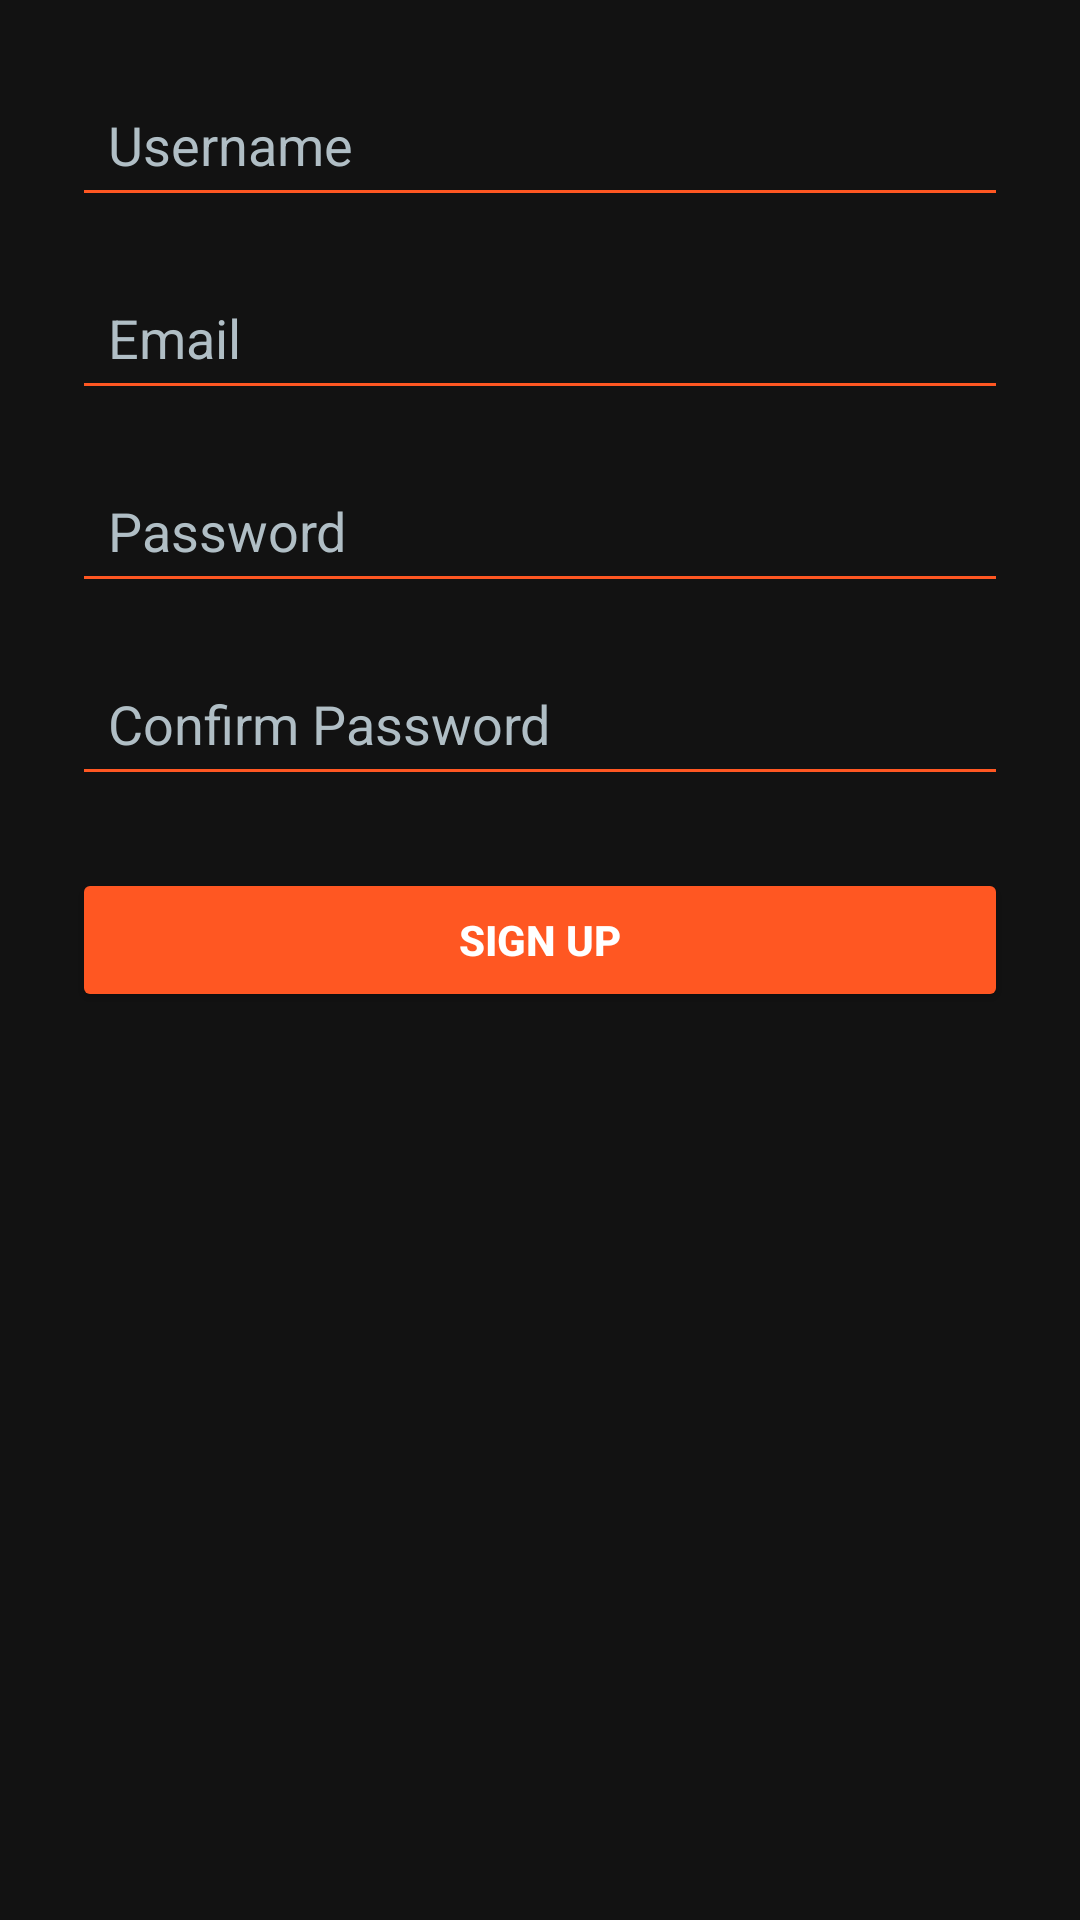

Reconstruct the res/layout file that produces this screen, plus the resources it refers to.
<!-- AndroidManifest.xml: application theme Theme.IPL -->
<!-- res/layout/activity_sign_up.xml -->
<?xml version="1.0" encoding="utf-8"?>
<LinearLayout
    xmlns:android="http://schemas.android.com/apk/res/android"
    android:orientation="vertical"
    android:layout_width="match_parent"
    android:layout_height="match_parent"
    android:background="@color/background"
    android:padding="24dp">

    
    <EditText
        android:id="@+id/etUsername"
        android:layout_width="match_parent"
        android:layout_height="wrap_content"
        android:hint="Username"
        android:inputType="textPersonName"
        android:layout_marginBottom="16dp"
        android:textColor="@color/textColor"
        android:textColorHint="@color/hintColor"
        android:backgroundTint="@color/accentColor"
        android:padding="12dp"
        android:drawableStart="@drawable/ic_launcher_foreground" />

    
    <EditText
        android:id="@+id/etEmail"
        android:layout_width="match_parent"
        android:layout_height="wrap_content"
        android:hint="Email"
        android:inputType="textEmailAddress"
        android:layout_marginBottom="16dp"
        android:textColor="@color/textColor"
        android:textColorHint="@color/hintColor"
        android:backgroundTint="@color/accentColor"
        android:padding="12dp"
        android:drawableStart="@drawable/ic_launcher_foreground" />

    
    <EditText
        android:id="@+id/etPassword"
        android:layout_width="match_parent"
        android:layout_height="wrap_content"
        android:hint="Password"
        android:inputType="textPassword"
        android:layout_marginBottom="16dp"
        android:textColor="@color/textColor"
        android:textColorHint="@color/hintColor"
        android:backgroundTint="@color/accentColor"
        android:padding="12dp"
        android:drawableStart="@drawable/ic_launcher_foreground" />

    
    <EditText
        android:id="@+id/etConfirmPassword"
        android:layout_width="match_parent"
        android:layout_height="wrap_content"
        android:hint="Confirm Password"
        android:inputType="textPassword"
        android:layout_marginBottom="24dp"
        android:textColor="@color/textColor"
        android:textColorHint="@color/hintColor"
        android:backgroundTint="@color/accentColor"
        android:padding="12dp"
        android:drawableStart="@drawable/ic_launcher_foreground" />

    
    <Button
        android:id="@+id/btnSignUp"
        android:layout_width="match_parent"
        android:layout_height="wrap_content"
        android:backgroundTint="@color/accentColor"
        android:text="Sign Up"
        android:textColor="@color/buttonTextColor"
        android:padding="12dp"
        android:textStyle="bold"
        android:elevation="4dp" />

</LinearLayout>
<!-- resources referenced by this layout -->
<resources>
  <color name="accentColor">#FF5722</color>
  <color name="background">#121212</color>
  <color name="buttonTextColor">#FFFFFF</color>
  <color name="hintColor">#B0BEC5</color>
  <color name="textColor">#FFFFFF</color>
  <style name="Theme.IPL" parent="Base.Theme.IPL" />
  <style name="Base.Theme.IPL" parent="Theme.Material3.DayNight.NoActionBar">
          
          
      </style>
</resources>
